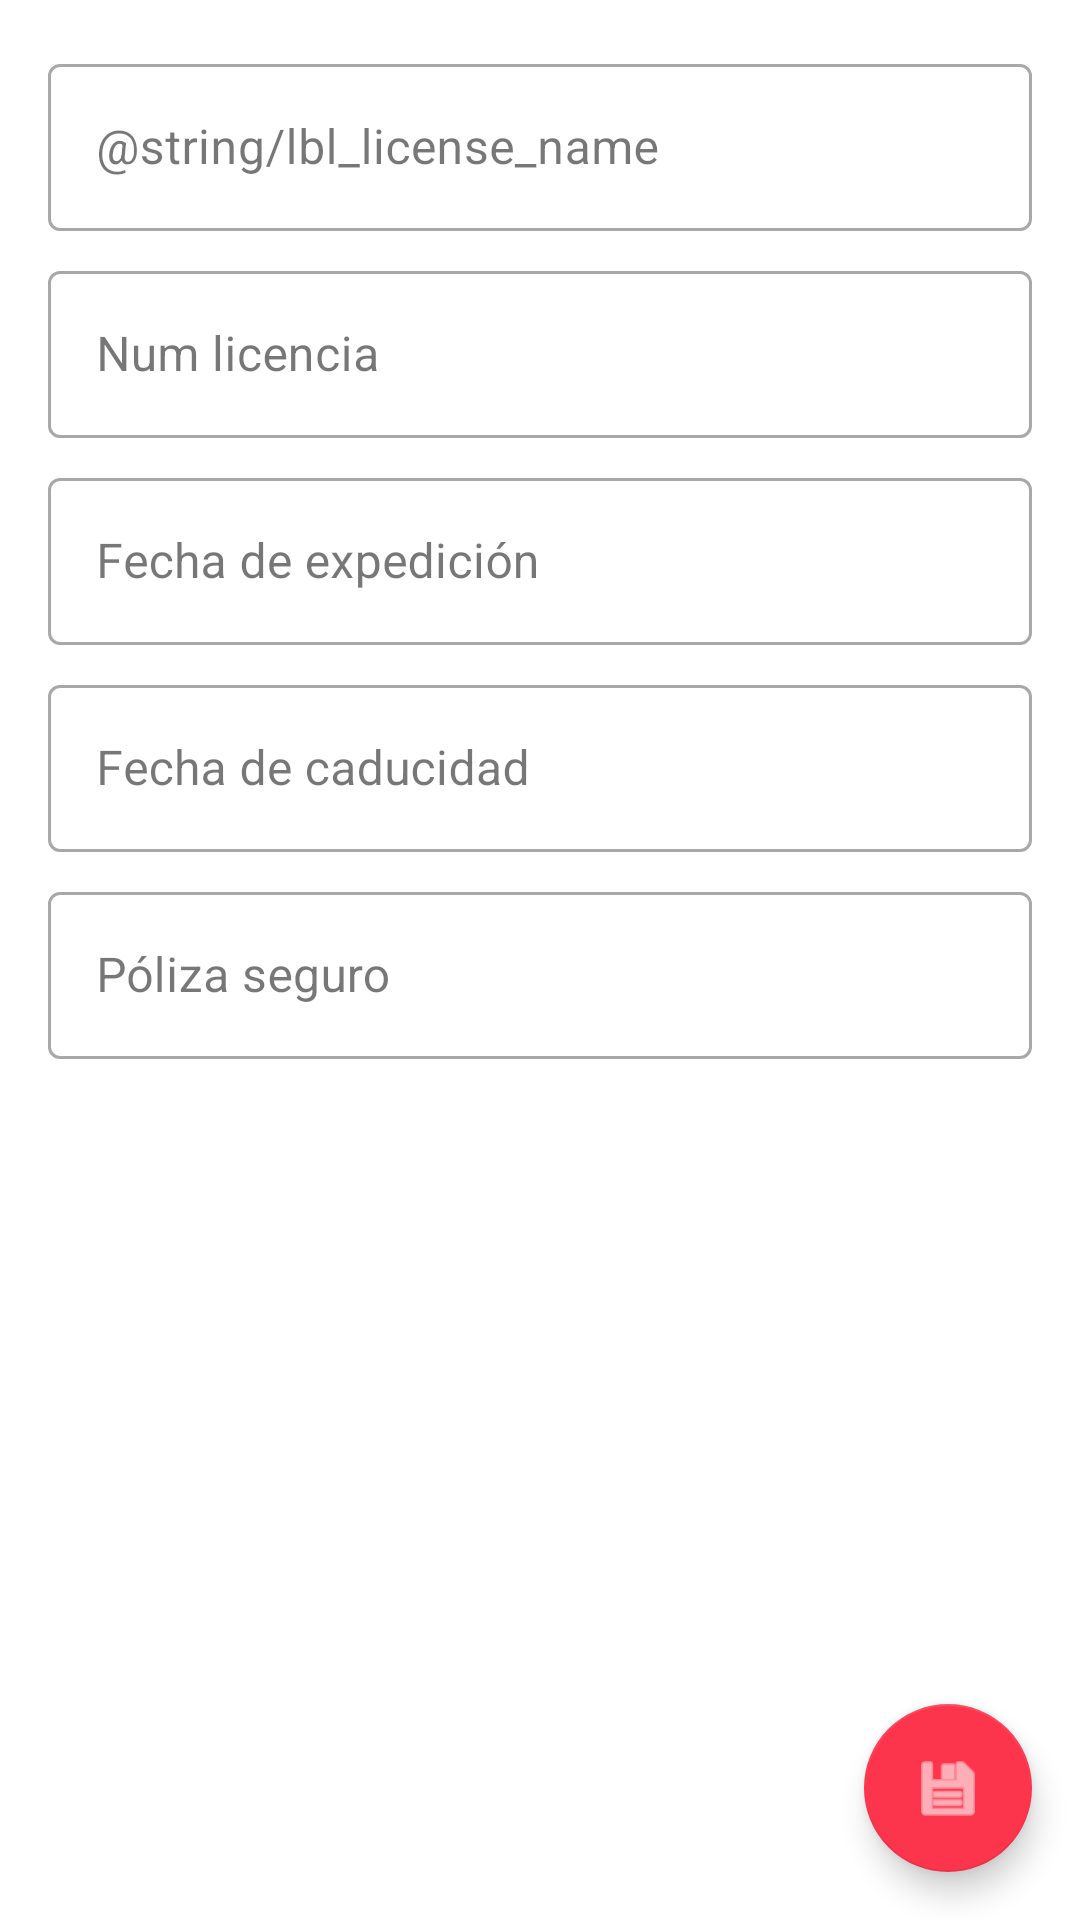

Produce the Android XML layout that renders to this screen, including the resource entries it uses.
<!-- AndroidManifest.xml: application theme AppTheme -->
<!-- res/layout/fragment_form_license.xml -->
<?xml version="1.0" encoding="utf-8"?>
<layout xmlns:android="http://schemas.android.com/apk/res/android"
    xmlns:app="http://schemas.android.com/apk/res-auto"
    xmlns:tools="http://schemas.android.com/tools"
    tools:context=".ui.licencias.LicenseFormFragment"
    >

    <data>

        <variable
            name="viewModel"
            type="al.ahgitdevelopment.municion.ui.licencias.LicenseFormViewModel"
            />
    </data>


    <androidx.coordinatorlayout.widget.CoordinatorLayout
        android:layout_width="match_parent"
        android:layout_height="match_parent"
        >

        <ScrollView
            android:layout_width="match_parent"
            android:layout_height="match_parent"
            >

            <LinearLayout
                android:layout_width="match_parent"
                android:layout_height="wrap_content"
                android:orientation="vertical"
                android:padding="@dimen/form_layout_margin"
                >

                
                <com.google.android.material.textfield.TextInputLayout
                    android:id="@+id/form_license_name"
                    style="@style/Widget.MaterialComponents.TextInputLayout.OutlinedBox"
                    android:layout_width="match_parent"
                    android:layout_height="wrap_content"
                    android:layout_marginBottom="@dimen/form_fields_separation"
                    >

                    <com.google.android.material.textfield.TextInputEditText
                        android:layout_width="match_parent"
                        android:layout_height="wrap_content"
                        android:hint="@string/lbl_license_name"
                        android:inputType="text|textCapSentences"
                        />
                </com.google.android.material.textfield.TextInputLayout>

                
                <com.google.android.material.textfield.TextInputLayout
                    android:id="@+id/form_license_number"
                    style="@style/Widget.MaterialComponents.TextInputLayout.OutlinedBox"
                    android:layout_width="match_parent"
                    android:layout_height="wrap_content"
                    android:layout_marginBottom="@dimen/form_fields_separation"
                    >

                    <com.google.android.material.textfield.TextInputEditText
                        android:layout_width="match_parent"
                        android:layout_height="wrap_content"
                        android:hint="@string/lbl_num_licencia"
                        android:inputType="text|textCapSentences"
                        android:maxLength="@integer/max_num_licencia_length"
                        />
                </com.google.android.material.textfield.TextInputLayout>

                
                <com.google.android.material.textfield.TextInputLayout
                    android:id="@+id/form_license_date_issue"
                    style="@style/Widget.MaterialComponents.TextInputLayout.OutlinedBox"
                    android:layout_width="match_parent"
                    android:layout_height="wrap_content"
                    android:layout_marginBottom="@dimen/form_fields_separation"
                    >

                    <com.google.android.material.textfield.TextInputEditText
                        android:layout_width="match_parent"
                        android:layout_height="wrap_content"
                        android:focusableInTouchMode="false"
                        android:hint="@string/fecha_expedicion"
                        android:inputType="none"
                        android:onClick="@{viewModel::selectIssueDate}"
                        />
                </com.google.android.material.textfield.TextInputLayout>

                
                <com.google.android.material.textfield.TextInputLayout
                    android:id="@+id/form_license_date_expiry"
                    style="@style/Widget.MaterialComponents.TextInputLayout.OutlinedBox"
                    android:layout_width="match_parent"
                    android:layout_height="wrap_content"
                    android:layout_marginBottom="@dimen/form_fields_separation"
                    >

                    <com.google.android.material.textfield.TextInputEditText
                        android:layout_width="match_parent"
                        android:layout_height="wrap_content"
                        android:focusableInTouchMode="false"
                        android:hint="@string/fecha_caducidad"
                        android:inputType="none"
                        android:onClick="@{viewModel::selectExpiryDate}"
                        />
                </com.google.android.material.textfield.TextInputLayout>

                
                <com.google.android.material.textfield.TextInputLayout
                    android:id="@+id/form_license_insurance_number"
                    style="@style/Widget.MaterialComponents.TextInputLayout.OutlinedBox"
                    android:layout_width="match_parent"
                    android:layout_height="wrap_content"
                    android:layout_marginBottom="@dimen/form_fields_separation"
                    >

                    <com.google.android.material.textfield.TextInputEditText
                        android:layout_width="match_parent"
                        android:layout_height="wrap_content"
                        android:hint="@string/lbl_num_poliza"
                        android:inputType="text|textCapSentences"
                        android:maxLength="@integer/max_poliza_seguro_licencia"
                        />
                </com.google.android.material.textfield.TextInputLayout>

            </LinearLayout>

        </ScrollView>

        <com.google.android.material.floatingactionbutton.FloatingActionButton
            android:id="@+id/form_license_fab_save"
            android:layout_width="wrap_content"
            android:layout_height="wrap_content"
            android:layout_above="@+id/login_adView"
            android:layout_gravity="bottom|end"
            android:layout_margin="@dimen/fab_margin"
            android:onClick="@{viewModel::fabSaveLicenseClicked}"
            app:fabSize="normal"
            app:srcCompat="@android:drawable/ic_menu_save"
            />

    </androidx.coordinatorlayout.widget.CoordinatorLayout>

</layout>
<!-- resources referenced by this layout -->
<resources>
  <dimen name="fab_margin">16dp</dimen>
  <dimen name="form_fields_separation">8dp</dimen>
  <dimen name="form_layout_margin">16dp</dimen>
  <integer name="max_num_licencia_length">12</integer>
  <integer name="max_poliza_seguro_licencia">12</integer>
  <string name="fecha_caducidad">Fecha de caducidad</string>
  <string name="fecha_expedicion">Fecha de expedición</string>
  <string name="lbl_num_licencia">Num licencia</string>
  <string name="lbl_num_poliza">Póliza seguro</string>
  <style name="AppTheme" parent="Theme.MaterialComponents.Light.NoActionBar">
          
          <item name="colorPrimary">@color/primaryColor</item>
          <item name="colorPrimaryDark">@color/primaryDarkColor</item>
          <item name="colorAccent">@color/secondaryColor</item>
          <item name="android:textColorSecondary">@color/secondaryTextColor</item>
      </style>
</resources>
